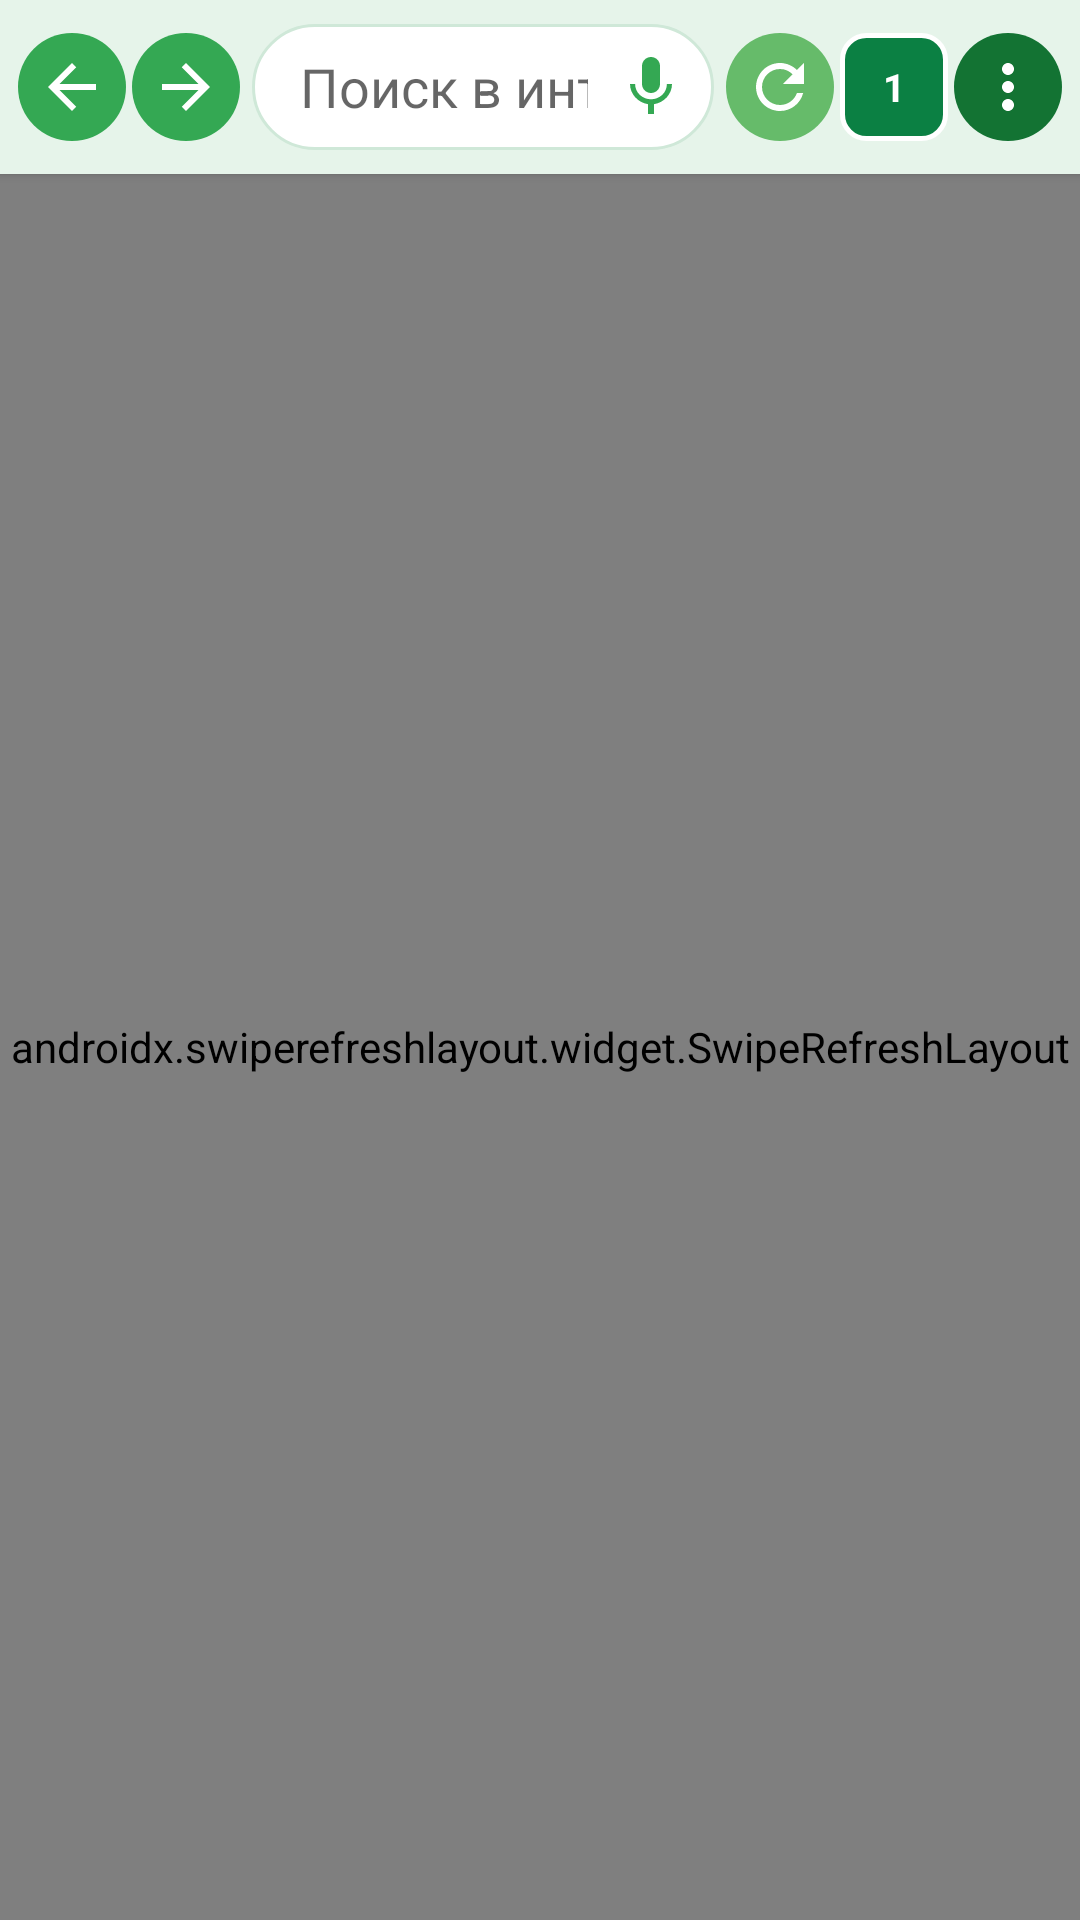

Write the Android layout XML for this screen, with the resource values it uses.
<!-- AndroidManifest.xml: application theme Theme.Omegarouser -->
<!-- res/layout/activity_main.xml -->
<?xml version="1.0" encoding="utf-8"?>
<FrameLayout xmlns:android="http://schemas.android.com/apk/res/android"
    android:layout_width="match_parent"
    android:layout_height="match_parent">

    <LinearLayout
        android:layout_width="match_parent"
        android:layout_height="match_parent"
        android:orientation="vertical"
        android:fitsSystemWindows="true">

        
        <LinearLayout
            android:layout_width="match_parent"
            android:layout_height="wrap_content"
            android:orientation="horizontal"
            android:background="@color/bar_background"
            android:paddingStart="6dp"
            android:paddingEnd="6dp"
            android:paddingTop="8dp"
            android:paddingBottom="8dp"
            android:gravity="center_vertical"
            android:elevation="2dp">

            <ImageButton
                android:id="@+id/btnBack"
                android:layout_width="36dp"
                android:layout_height="36dp"
                android:layout_marginEnd="2dp"
                android:padding="8dp"
                android:background="@drawable/bg_circle_ripple"
                android:backgroundTint="@color/brand_green"
                android:tint="@android:color/white"
                android:src="@drawable/ic_back"
                android:contentDescription="@string/nav_back" />

            <ImageButton
                android:id="@+id/btnForward"
                android:layout_width="36dp"
                android:layout_height="36dp"
                android:padding="8dp"
                android:background="@drawable/bg_circle_ripple"
                android:backgroundTint="@color/brand_green"
                android:tint="@android:color/white"
                android:src="@drawable/ic_forward"
                android:contentDescription="@string/nav_forward" />

            <ImageView
                android:id="@+id/sslIndicator"
                android:layout_width="18dp"
                android:layout_height="18dp"
                android:layout_marginStart="8dp"
                android:visibility="gone"
                android:contentDescription="@string/ssl_status"
                android:src="@drawable/ic_lock_secure" />

            <LinearLayout
                android:layout_width="0dp"
                android:layout_height="42dp"
                android:layout_weight="1"
                android:layout_marginStart="4dp"
                android:layout_marginEnd="4dp"
                android:orientation="horizontal"
                android:gravity="center_vertical"
                android:background="@drawable/bg_address_bar">

                <AutoCompleteTextView
                    android:id="@+id/addressBar"
                    android:layout_width="0dp"
                    android:layout_height="match_parent"
                    android:layout_weight="1"
                    android:background="@android:color/transparent"
                    android:paddingStart="16dp"
                    android:paddingEnd="4dp"
                    android:hint="@string/search_hint"
                    android:imeOptions="actionGo"
                    android:inputType="textUri"
                    android:singleLine="true"
                    android:selectAllOnFocus="true"
                    android:completionThreshold="1"
                    android:dropDownWidth="match_parent"
                    android:dropDownHorizontalOffset="-6dp" />

                <ImageButton
                    android:id="@+id/btnVoiceSearch"
                    android:layout_width="34dp"
                    android:layout_height="34dp"
                    android:layout_marginEnd="4dp"
                    android:padding="6dp"
                    android:background="?attr/selectableItemBackgroundBorderless"
                    android:src="@drawable/ic_mic"
                    android:contentDescription="@string/voice_search" />
            </LinearLayout>

            <ImageButton
                android:id="@+id/btnReload"
                android:layout_width="36dp"
                android:layout_height="36dp"
                android:layout_marginEnd="2dp"
                android:padding="8dp"
                android:background="@drawable/bg_circle_ripple"
                android:backgroundTint="@color/brand_green_light"
                android:tint="@android:color/white"
                android:src="@drawable/ic_reload"
                android:contentDescription="@string/nav_reload" />

            <TextView
                android:id="@+id/btnTabs"
                android:layout_width="36dp"
                android:layout_height="36dp"
                android:layout_marginEnd="2dp"
                android:background="@drawable/bg_tabs_button"
                android:gravity="center"
                android:text="1"
                android:textColor="@android:color/white"
                android:textSize="13sp"
                android:textStyle="bold"
                android:contentDescription="@string/tabs_title" />

            <ImageButton
                android:id="@+id/btnMenu"
                android:layout_width="36dp"
                android:layout_height="36dp"
                android:padding="6dp"
                android:background="@drawable/bg_circle_ripple"
                android:backgroundTint="@color/brand_green_deepest"
                android:tint="@android:color/white"
                android:src="@drawable/ic_menu_dots"
                android:contentDescription="@string/menu_settings" />
        </LinearLayout>

        
        <LinearLayout
            android:id="@+id/findBar"
            android:layout_width="match_parent"
            android:layout_height="wrap_content"
            android:orientation="horizontal"
            android:background="@color/bar_background"
            android:paddingStart="12dp"
            android:paddingEnd="6dp"
            android:paddingTop="6dp"
            android:paddingBottom="6dp"
            android:gravity="center_vertical"
            android:visibility="gone">

            <EditText
                android:id="@+id/findQuery"
                android:layout_width="0dp"
                android:layout_height="40dp"
                android:layout_weight="1"
                android:background="@drawable/bg_address_bar"
                android:paddingStart="14dp"
                android:paddingEnd="14dp"
                android:hint="@string/find_in_page_hint"
                android:imeOptions="actionSearch"
                android:singleLine="true" />

            <TextView
                android:id="@+id/findMatchCount"
                android:layout_width="wrap_content"
                android:layout_height="wrap_content"
                android:layout_marginStart="8dp"
                android:textColor="#5f6368"
                android:textSize="13sp"
                android:text="" />

            <ImageButton
                android:id="@+id/findPrev"
                android:layout_width="36dp"
                android:layout_height="36dp"
                android:background="?attr/selectableItemBackgroundBorderless"
                android:src="@drawable/ic_back"
                android:contentDescription="@string/nav_back" />

            <ImageButton
                android:id="@+id/findNext"
                android:layout_width="36dp"
                android:layout_height="36dp"
                android:background="?attr/selectableItemBackgroundBorderless"
                android:src="@drawable/ic_forward"
                android:contentDescription="@string/nav_forward" />

            <ImageButton
                android:id="@+id/findClose"
                android:layout_width="36dp"
                android:layout_height="36dp"
                android:background="?attr/selectableItemBackgroundBorderless"
                android:src="@drawable/ic_close"
                android:contentDescription="@string/nav_back" />
        </LinearLayout>

        
        <ProgressBar
            android:id="@+id/progressBar"
            style="?android:attr/progressBarStyleHorizontal"
            android:layout_width="match_parent"
            android:layout_height="4dp"
            android:max="100"
            android:progressTint="@color/brand_green"
            android:visibility="gone" />

        
        <androidx.swiperefreshlayout.widget.SwipeRefreshLayout
            android:id="@+id/swipeRefresh"
            android:layout_width="match_parent"
            android:layout_height="0dp"
            android:layout_weight="1">

            <FrameLayout
                android:id="@+id/tabContainer"
                android:layout_width="match_parent"
                android:layout_height="match_parent" />

        </androidx.swiperefreshlayout.widget.SwipeRefreshLayout>

    </LinearLayout>

    
    <FrameLayout
        android:id="@+id/tabsOverlay"
        android:layout_width="match_parent"
        android:layout_height="match_parent"
        android:background="#FFFFFF"
        android:visibility="gone"
        android:clickable="true"
        android:focusable="true">

        <LinearLayout
            android:layout_width="match_parent"
            android:layout_height="match_parent"
            android:orientation="vertical"
            android:fitsSystemWindows="true">

            <LinearLayout
                android:layout_width="match_parent"
                android:layout_height="wrap_content"
                android:orientation="horizontal"
                android:background="@color/bar_background"
                android:paddingStart="8dp"
                android:paddingEnd="8dp"
                android:paddingTop="10dp"
                android:paddingBottom="10dp"
                android:gravity="center_vertical">

                <ImageButton
                    android:id="@+id/btnCloseTabsOverlay"
                    android:layout_width="40dp"
                    android:layout_height="40dp"
                    android:background="?attr/selectableItemBackgroundBorderless"
                    android:src="@drawable/ic_close"
                    android:contentDescription="@string/nav_back" />

                <TextView
                    android:layout_width="0dp"
                    android:layout_height="wrap_content"
                    android:layout_weight="1"
                    android:layout_marginStart="4dp"
                    android:text="@string/tabs_title"
                    android:textSize="18sp"
                    android:textStyle="bold"
                    android:textColor="#202124" />

                <ImageButton
                    android:id="@+id/btnNewTabFromOverlay"
                    android:layout_width="36dp"
                    android:layout_height="36dp"
                    android:padding="7dp"
                    android:background="@drawable/bg_circle_ripple"
                    android:backgroundTint="@color/brand_green"
                    android:src="@drawable/ic_add"
                    android:contentDescription="@string/tabs_new_tab" />
            </LinearLayout>

            <androidx.recyclerview.widget.RecyclerView
                android:id="@+id/tabsRecyclerView"
                android:layout_width="match_parent"
                android:layout_height="0dp"
                android:layout_weight="1"
                android:clipToPadding="false"
                android:paddingBottom="12dp" />

        </LinearLayout>
    </FrameLayout>

</FrameLayout>
<!-- resources referenced by this layout -->
<resources>
  <color name="bar_background">#E6F4EA</color>
  <color name="brand_green">#34A853</color>
  <color name="brand_green_deepest">#137333</color>
  <color name="brand_green_light">#66BB6A</color>
  <!-- drawable bg_address_bar (drawable) -->
  <?xml version="1.0" encoding="utf-8"?>
  <shape xmlns:android="http://schemas.android.com/apk/res/android"
      android:shape="rectangle">
      <solid android:color="#FFFFFF" />
      <corners android:radius="22dp" />
      <stroke android:width="1dp" android:color="@color/address_bar_stroke" />
  </shape>
  <!-- drawable bg_circle_ripple (drawable) -->
  <?xml version="1.0" encoding="utf-8"?>
  <ripple xmlns:android="http://schemas.android.com/apk/res/android"
      android:color="#40FFFFFF">
      <item>
          <shape android:shape="oval">
              <solid android:color="@android:color/white" />
          </shape>
      </item>
  </ripple>
  <!-- drawable bg_tabs_button (drawable) -->
  <?xml version="1.0" encoding="utf-8"?>
  <ripple xmlns:android="http://schemas.android.com/apk/res/android"
      android:color="#40FFFFFF">
      <item>
          <shape android:shape="rectangle">
              <solid android:color="@color/brand_green_dark" />
              <corners android:radius="8dp" />
              <stroke android:width="1.6dp" android:color="@android:color/white" />
          </shape>
      </item>
  </ripple>
  <!-- drawable ic_add (drawable) -->
  <vector xmlns:android="http://schemas.android.com/apk/res/android"
      android:width="24dp"
      android:height="24dp"
      android:viewportWidth="24"
      android:viewportHeight="24">
      <path
          android:fillColor="#ffffff"
          android:pathData="M19,13h-6v6h-2v-6L5,13v-2h6L11,5h2v6h6v2z" />
  </vector>
  <!-- drawable ic_back (drawable) -->
  <vector xmlns:android="http://schemas.android.com/apk/res/android"
      android:width="24dp"
      android:height="24dp"
      android:viewportWidth="24"
      android:viewportHeight="24">
      <path
          android:fillColor="#3c4043"
          android:pathData="M20,11H7.83l5.59,-5.59L12,4l-8,8 8,8 1.41,-1.41L7.83,13H20z" />
  </vector>
  <!-- drawable ic_close (drawable) -->
  <vector xmlns:android="http://schemas.android.com/apk/res/android"
      android:width="24dp"
      android:height="24dp"
      android:viewportWidth="24"
      android:viewportHeight="24">
      <path
          android:fillColor="#3c4043"
          android:pathData="M19,6.41L17.59,5 12,10.59 6.41,5 5,6.41 10.59,12 5,17.59 6.41,19 12,13.41 17.59,19 19,17.59 13.41,12z" />
  </vector>
  <!-- drawable ic_forward (drawable) -->
  <vector xmlns:android="http://schemas.android.com/apk/res/android"
      android:width="24dp"
      android:height="24dp"
      android:viewportWidth="24"
      android:viewportHeight="24">
      <path
          android:fillColor="#3c4043"
          android:pathData="M4,11h12.17l-5.59,-5.59L12,4l8,8 -8,8 -1.41,-1.41L16.17,13H4z" />
  </vector>
  <!-- drawable ic_menu_dots (drawable) -->
  <vector xmlns:android="http://schemas.android.com/apk/res/android"
      android:width="24dp"
      android:height="24dp"
      android:viewportWidth="24"
      android:viewportHeight="24">
      <path
          android:fillColor="#3c4043"
          android:pathData="M12,8c1.1,0 2,-0.9 2,-2s-0.9,-2 -2,-2 -2,0.9 -2,2 0.9,2 2,2zM12,10c-1.1,0 -2,0.9 -2,2s0.9,2 2,2 2,-0.9 2,-2 -0.9,-2 -2,-2zM12,16c-1.1,0 -2,0.9 -2,2s0.9,2 2,2 2,-0.9 2,-2 -0.9,-2 -2,-2z" />
  </vector>
  <string name="find_in_page_hint">Найти на странице</string>
  <string name="menu_settings">Настройки</string>
  <string name="nav_back">Назад</string>
  <string name="nav_forward">Вперёд</string>
  <string name="nav_reload">Обновить</string>
  <string name="search_hint">Поиск в интернете или адрес сайта</string>
  <string name="ssl_status">Статус соединения</string>
  <string name="tabs_new_tab">Новая вкладка</string>
  <string name="tabs_title">Вкладки</string>
  <string name="voice_search">Голосовой поиск</string>
  <color name="address_bar_stroke">#CFE8D8</color>
  <color name="brand_green_dark">#0B8043</color>
  <color name="white">#FFFFFF</color>
</resources>
